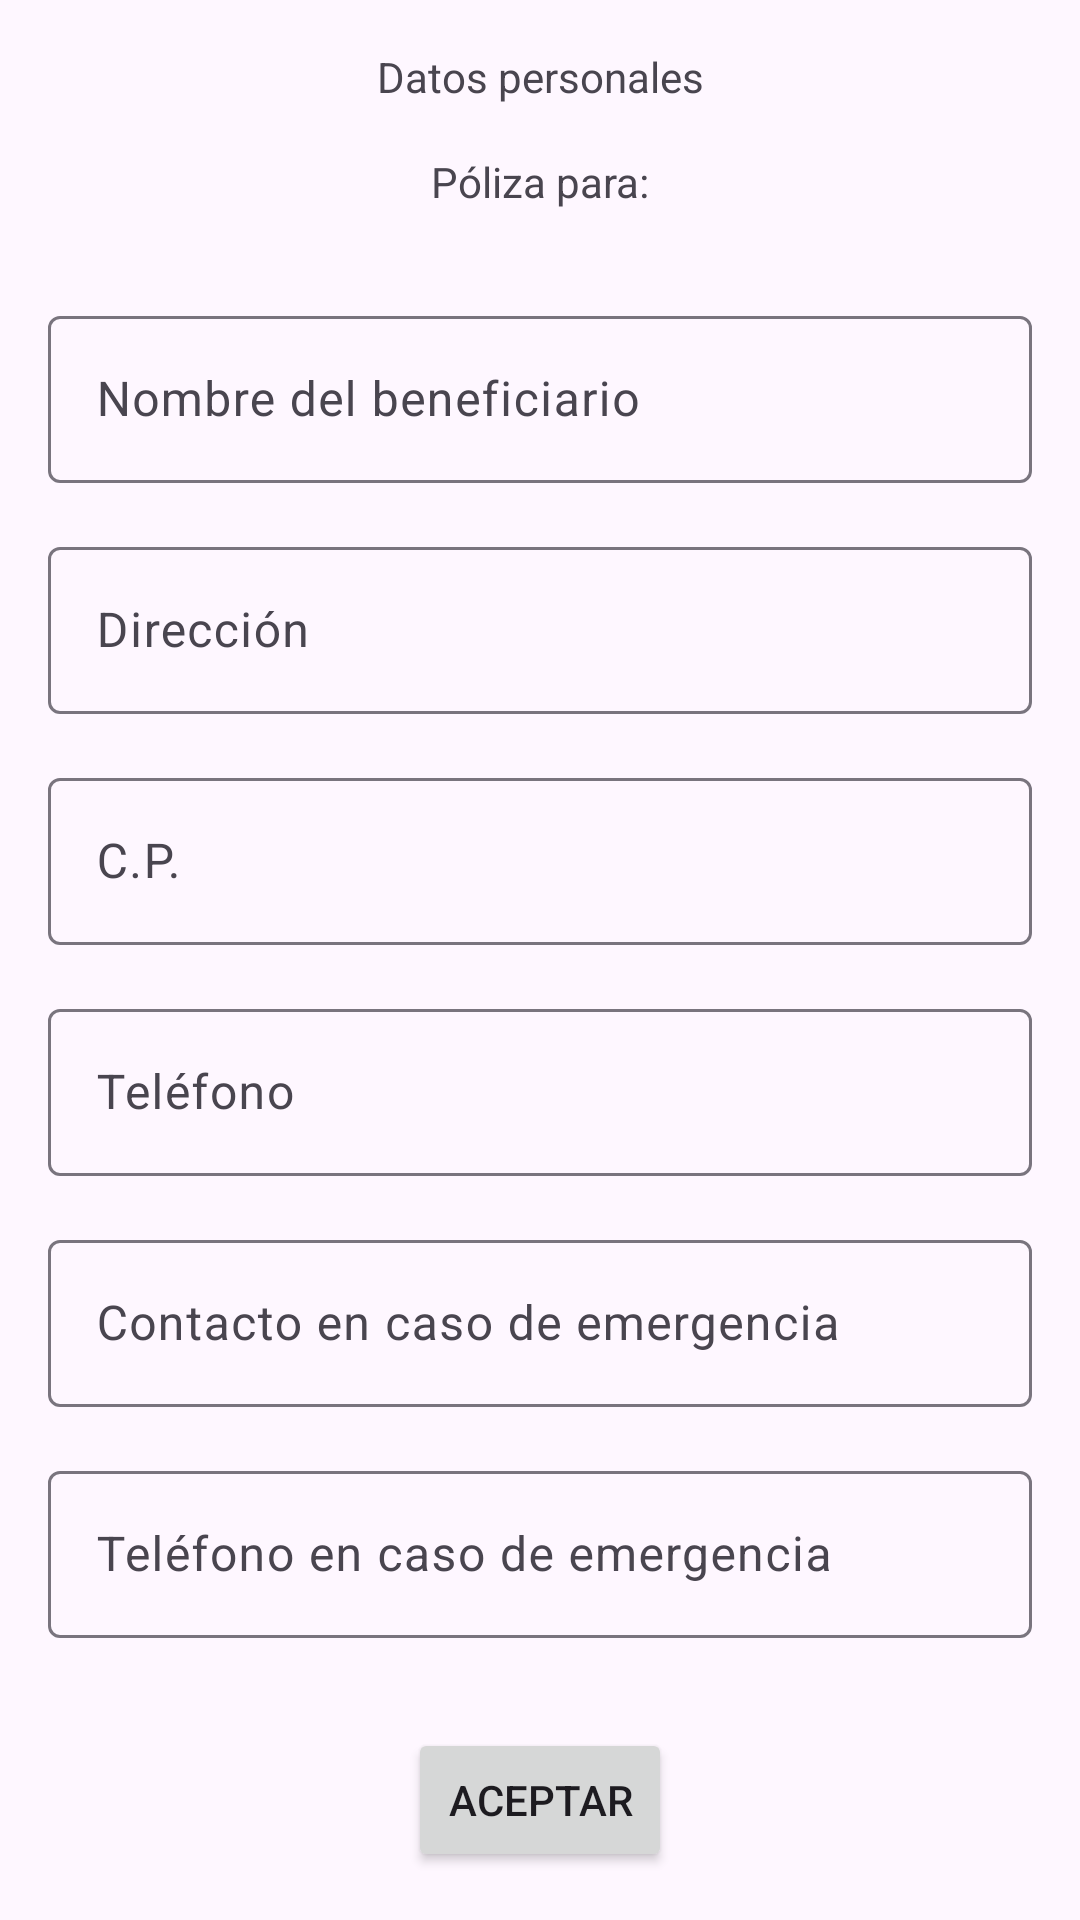

The Android layout XML behind this screen, and the referenced resources:
<!-- AndroidManifest.xml: application theme Theme.PolizasLiver -->
<!-- res/layout/activity_data_personal.xml -->
<?xml version="1.0" encoding="utf-8"?>
<androidx.constraintlayout.widget.ConstraintLayout xmlns:android="http://schemas.android.com/apk/res/android"
    xmlns:app="http://schemas.android.com/apk/res-auto"
    xmlns:tools="http://schemas.android.com/tools"
    android:id="@+id/main"
    android:layout_width="match_parent"
    android:layout_height="match_parent"
    tools:context=".ui.data_personal.DataPersonalActivity">

    <TextView
        android:id="@+id/tvDataPersonal"
        android:layout_width="match_parent"
        android:layout_height="wrap_content"
        android:layout_marginTop="16dp"
        android:gravity="center"
        android:text="@string/data_personal"
        app:layout_constraintEnd_toEndOf="parent"
        app:layout_constraintStart_toStartOf="parent"
        app:layout_constraintTop_toTopOf="parent" />

    <LinearLayout
        android:id="@+id/llDataPersonal"
        android:layout_width="match_parent"
        android:layout_height="wrap_content"
        app:layout_constraintStart_toStartOf="parent"
        app:layout_constraintEnd_toEndOf="parent"
        android:orientation="horizontal"
        android:layout_marginTop="16dp"
        android:gravity="center"
        app:layout_constraintTop_toBottomOf="@id/tvDataPersonal">

        <TextView
            android:layout_width="wrap_content"
            android:layout_height="wrap_content"
            android:text="@string/insurance_for"/>
        <TextView
            android:id="@+id/tvDataPersonalTypeInsurance"
            android:layout_width="wrap_content"
            android:layout_height="wrap_content"
            android:textStyle="bold"
            tools:text="@string/insurance"/>
    </LinearLayout>

    <ScrollView
        android:layout_width="match_parent"
        android:layout_height="wrap_content"
        android:padding="8dp"
        app:layout_constraintBottom_toTopOf="@+id/btnDataPersonal"
        app:layout_constraintEnd_toEndOf="parent"
        app:layout_constraintStart_toStartOf="parent"
        app:layout_constraintTop_toBottomOf="@+id/llDataPersonal">

        <LinearLayout
            android:layout_width="match_parent"
            android:layout_height="wrap_content"
            android:layout_margin="8dp"
            android:orientation="vertical">

            <com.google.android.material.textfield.TextInputLayout
                android:id="@+id/tilBeneficiary"
                android:layout_width="match_parent"
                android:layout_height="wrap_content"
                android:layout_marginTop="8dp"
                android:layout_marginBottom="8dp">

                <com.google.android.material.textfield.TextInputEditText
                    android:id="@+id/tietBeneficiary"
                    android:layout_width="match_parent"
                    android:layout_height="wrap_content"
                    android:hint="@string/beneficiary_name" />
            </com.google.android.material.textfield.TextInputLayout>

            <com.google.android.material.textfield.TextInputLayout
                android:layout_width="match_parent"
                android:layout_height="wrap_content"
                android:layout_marginTop="8dp"
                android:layout_marginBottom="8dp">

                <com.google.android.material.textfield.TextInputEditText
                    android:id="@+id/tietDirection"
                    android:layout_width="match_parent"
                    android:layout_height="wrap_content"
                    android:hint="@string/direction" />
            </com.google.android.material.textfield.TextInputLayout>


            <com.google.android.material.textfield.TextInputLayout
                android:layout_width="match_parent"
                android:layout_height="wrap_content"
                android:layout_marginTop="8dp"
                android:layout_marginBottom="8dp">

                <com.google.android.material.textfield.TextInputEditText
                    android:id="@+id/tietCP"
                    android:layout_width="match_parent"
                    android:layout_height="wrap_content"
                    android:hint="@string/cp"
                    android:inputType="number" />
            </com.google.android.material.textfield.TextInputLayout>

            <com.google.android.material.textfield.TextInputLayout
                android:layout_width="match_parent"
                android:layout_height="wrap_content"
                android:layout_marginTop="8dp"
                android:layout_marginBottom="8dp">

                <com.google.android.material.textfield.TextInputEditText
                    android:id="@+id/tietPhone"
                    android:layout_width="match_parent"
                    android:layout_height="wrap_content"
                    android:hint="@string/phone"
                    android:inputType="number" />
            </com.google.android.material.textfield.TextInputLayout>

            <com.google.android.material.textfield.TextInputLayout
                android:layout_width="match_parent"
                android:layout_height="wrap_content"
                android:layout_marginTop="8dp"
                android:layout_marginBottom="8dp">

                <com.google.android.material.textfield.TextInputEditText
                    android:id="@+id/tietEmergencyName"
                    android:layout_width="match_parent"
                    android:layout_height="wrap_content"
                    android:hint="@string/emergency_contacto" />
            </com.google.android.material.textfield.TextInputLayout>

            <com.google.android.material.textfield.TextInputLayout
                android:layout_width="match_parent"
                android:layout_height="wrap_content"
                android:layout_marginTop="8dp"
                android:layout_marginBottom="8dp">

                <com.google.android.material.textfield.TextInputEditText
                    android:id="@+id/tietEmergencyPhone"
                    android:layout_width="match_parent"
                    android:layout_height="wrap_content"
                    android:hint="@string/emergency_phone"
                    android:inputType="number" />
            </com.google.android.material.textfield.TextInputLayout>
        </LinearLayout>
    </ScrollView>

    <Button
        android:id="@+id/btnDataPersonal"
        android:layout_width="wrap_content"
        android:layout_height="wrap_content"
        android:layout_margin="16dp"
        android:text="@string/accept"
        app:layout_constraintBottom_toBottomOf="parent"
        app:layout_constraintEnd_toEndOf="parent"
        app:layout_constraintStart_toStartOf="parent" />

</androidx.constraintlayout.widget.ConstraintLayout>
<!-- resources referenced by this layout -->
<resources>
  <string name="accept">Aceptar</string>
  <string name="beneficiary_name">Nombre del beneficiario</string>
  <string name="cp">C.P.</string>
  <string name="data_personal">Datos personales</string>
  <string name="direction">Dirección</string>
  <string name="emergency_contacto">Contacto en caso de emergencia</string>
  <string name="emergency_phone">Teléfono en caso de emergencia</string>
  <string name="insurance">Póliza # </string>
  <string name="insurance_for">Póliza para: </string>
  <string name="phone">Teléfono</string>
  <style name="Theme.PolizasLiver" parent="Base.Theme.PolizasLiver" />
  <style name="Base.Theme.PolizasLiver" parent="Theme.Material3.DayNight.NoActionBar">
          
          
      </style>
</resources>
